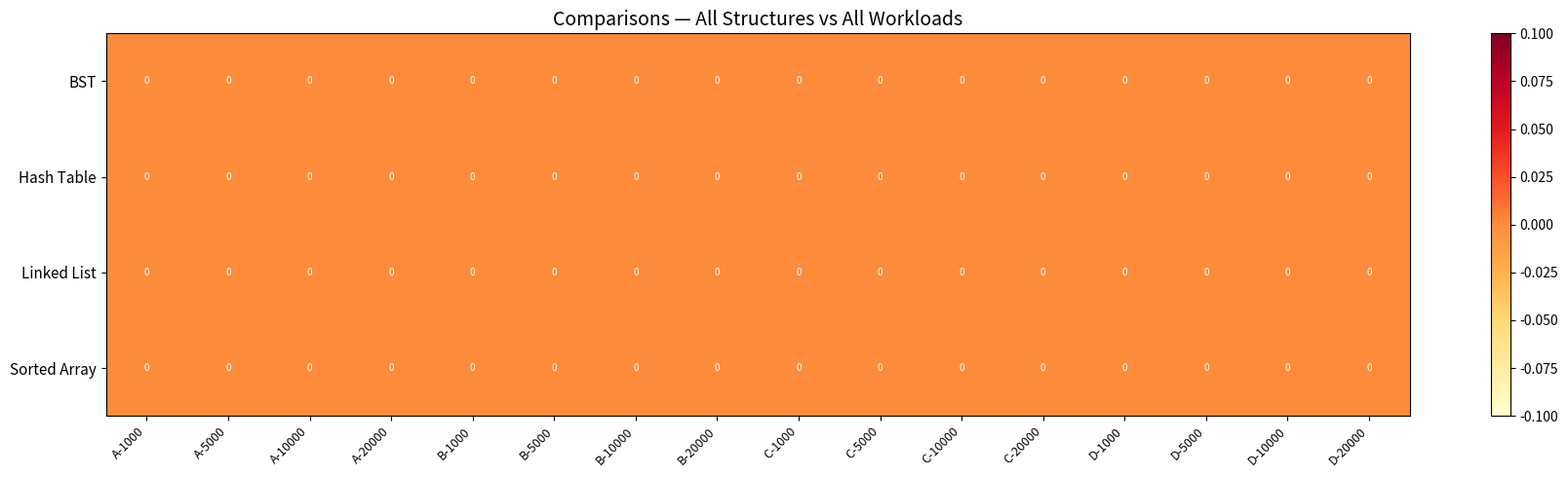
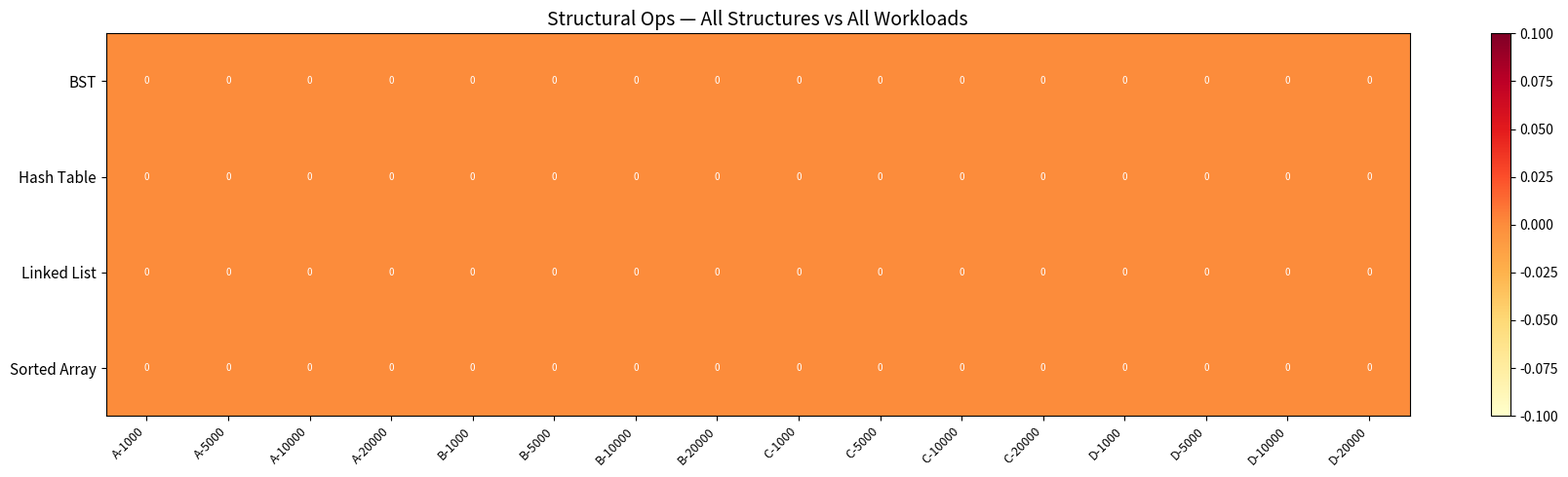
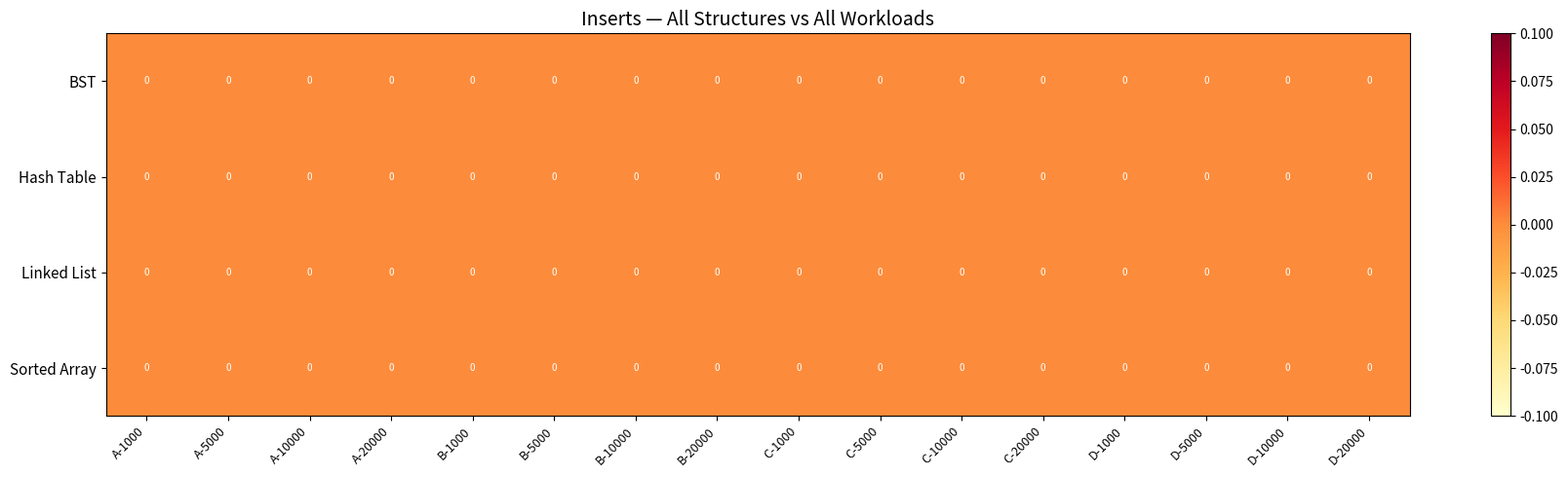
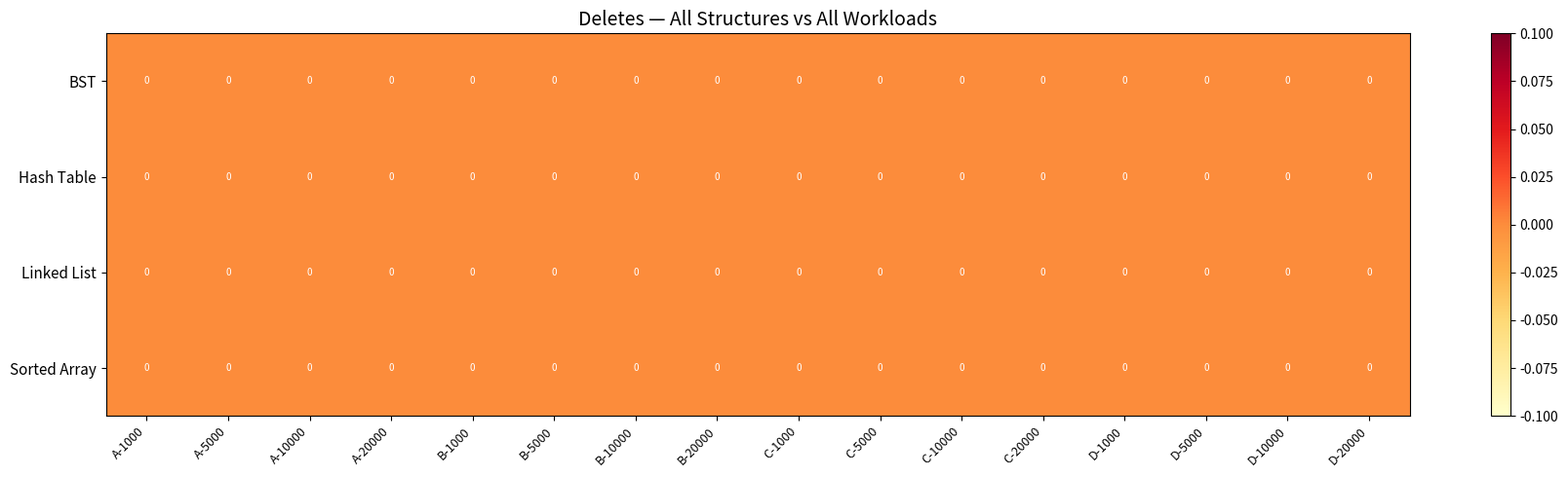
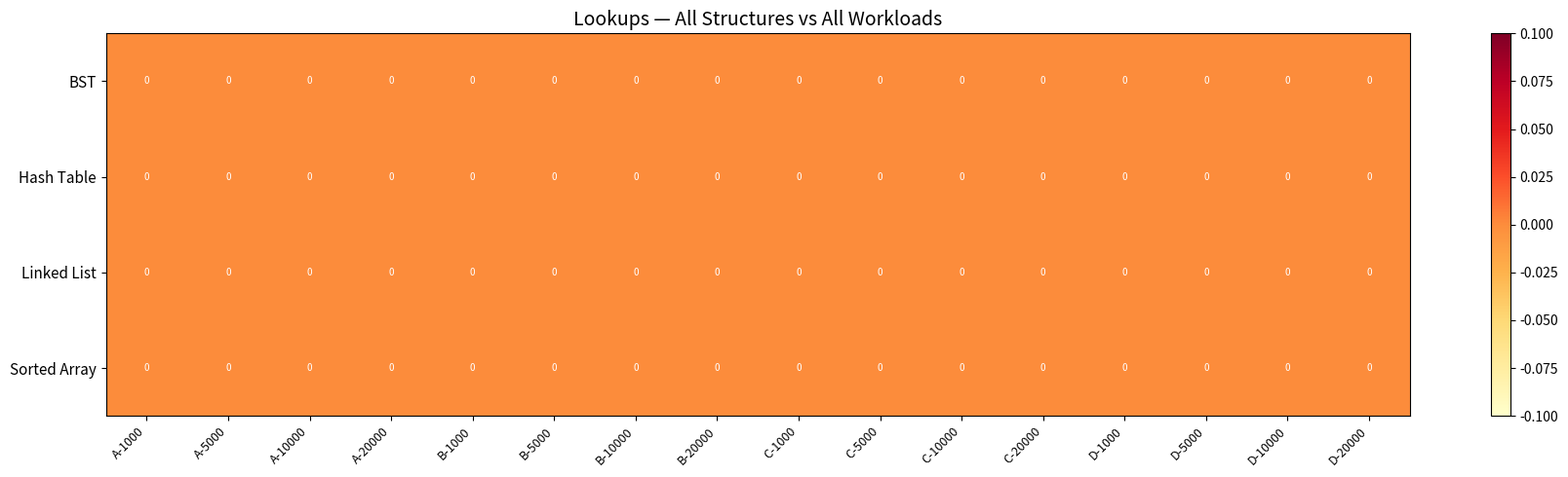
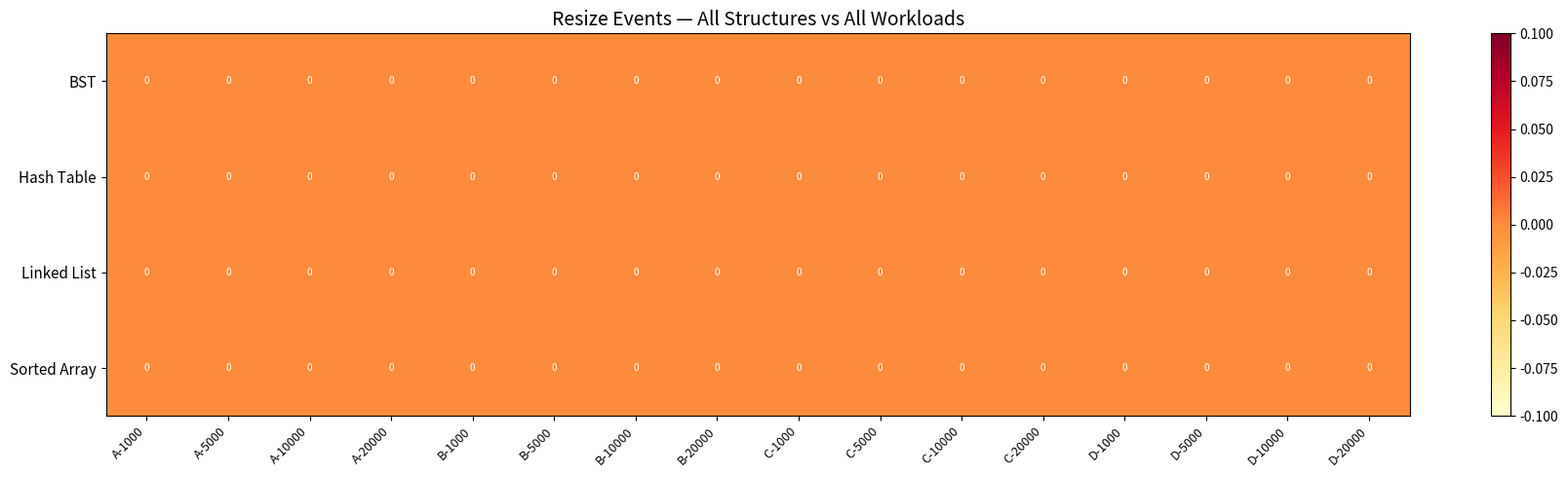

Here is the Python script that generated these plots, in order:
import json
import os
import matplotlib.pyplot as plt
import numpy as np

structures = ["bst", "ht", "ll", "sa"]
struct_labels = ["BST", "Hash Table", "Linked List", "Sorted Array"]
workloads = ["A", "B", "C", "D"]
sizes = [1000, 5000, 10000, 20000]
counters = [
    "comparisons",
    "structural_ops",
    "inserts",
    "deletes",
    "lookups",
    "resize_events",
]
counter_labels = {
    "comparisons": "Comparisons",
    "structural_ops": "Structural Ops",
    "inserts": "Inserts",
    "deletes": "Deletes",
    "lookups": "Lookups",
    "resize_events": "Resize Events",
}


def load_results():
    data = {}
    for struct in structures:
        data[struct] = {}
        for w in workloads:
            data[struct][w] = {}
            for n in sizes:
                filename = f"results/{struct}_{w}_{n}.json"
                if os.path.exists(filename):
                    with open(filename) as f:
                        data[struct][w][n] = json.load(f)
                else:
                    print(f"Warning: missing file {filename}")
                    data[struct][w][n] = {c: 0 for c in counters}
    return data


def make_heatmaps(data):
    os.makedirs("charts/heatmap", exist_ok=True)

    col_labels = [f"{w}-{n}" for w in workloads for n in sizes]

    for counter in counters:
        matrix = []
        for struct in structures:
            row = []
            for w in workloads:
                for n in sizes:
                    val = data[struct][w][n].get(counter, 0)
                    row.append(val)
            matrix.append(row)

        matrix = np.array(matrix)

        fig, ax = plt.subplots(figsize=(18, 5))
        im = ax.imshow(matrix, cmap="YlOrRd", aspect="auto")

        # labels
        ax.set_xticks(range(len(col_labels)))
        ax.set_xticklabels(col_labels, rotation=45, ha="right", fontsize=9)
        ax.set_yticks(range(len(struct_labels)))
        ax.set_yticklabels(struct_labels, fontsize=11)

        for i in range(len(structures)):
            for j in range(len(col_labels)):
                val = matrix[i][j]
                ax.text(
                    j,
                    i,
                    f"{val:,}",
                    ha="center",
                    va="center",
                    fontsize=7,
                    color="black" if val < matrix.max() * 0.7 else "white",
                )

        plt.colorbar(im, ax=ax)
        ax.set_title(
            f"{counter_labels[counter]} — All Structures vs All Workloads", fontsize=14
        )
        plt.tight_layout()

        filename = f"charts/heatmap/{counter}_heatmap.png"
        plt.savefig(filename)
        plt.close()
        print(f"Saved: {filename}")


if __name__ == "__main__":
    data = load_results()
    make_heatmaps(data)
